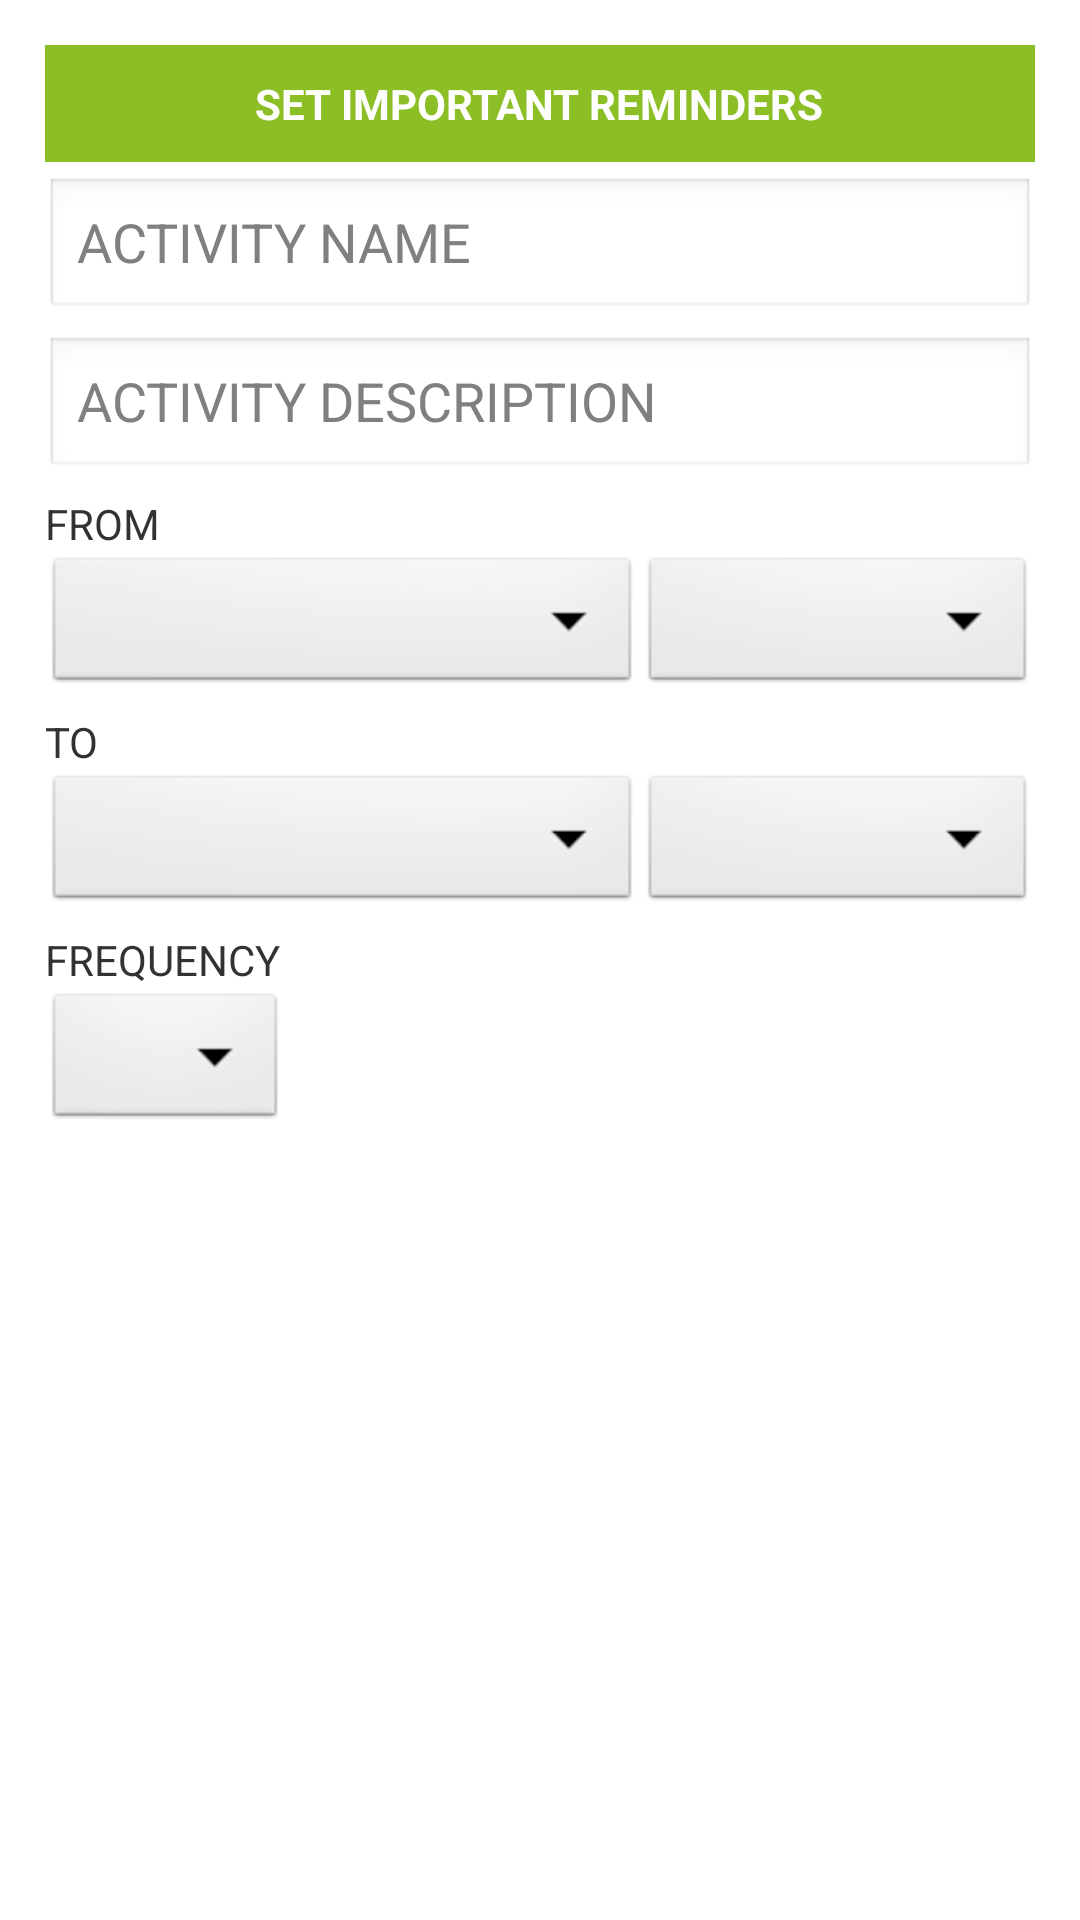

Layout XML and referenced resources for this Android screen:
<!-- AndroidManifest.xml: application theme AppTheme -->
<!-- res/layout/fragment_events_reminder_dialog.xml -->
<?xml version="1.0" encoding="utf-8"?>
<RelativeLayout xmlns:android="http://schemas.android.com/apk/res/android"
    android:layout_width="match_parent"
    android:layout_height="match_parent"
    android:background="@drawable/roundbox_white" >

    <ScrollView
        style="@style/goodList"
        android:layout_width="match_parent"
        android:layout_height="wrap_content" >

        <RelativeLayout
            android:layout_width="match_parent"
            android:layout_height="wrap_content"
            android:layout_marginBottom="5dip"
            android:layout_marginLeft="5dip"
            android:layout_marginRight="5dip"
            android:layout_marginTop="5dip" >

            <RelativeLayout
                android:id="@+id/header"
                android:layout_width="match_parent"
                android:layout_height="wrap_content"
                android:layout_marginBottom="5dip"
                android:background="@color/dividerColor" >

                <TextView
                    android:layout_width="wrap_content"
                    android:layout_height="wrap_content"
                    android:layout_centerInParent="true"
                    android:padding="10dip"
                    android:text="SET IMPORTANT REMINDERS"
                    android:textColor="#fff"
                    android:textStyle="bold" />
            </RelativeLayout>

            <EditText
                android:id="@+id/eventNameTxt"
                android:layout_width="match_parent"
                android:layout_height="wrap_content"
                android:layout_below="@id/header"
                android:layout_marginBottom="5dip"
                android:hint="ACTIVITY NAME" />

            <EditText
                android:id="@+id/eventDescTxt"
                android:layout_width="match_parent"
                android:layout_height="wrap_content"
                android:layout_below="@id/eventNameTxt"
                android:layout_marginBottom="5dip"
                android:hint="ACTIVITY DESCRIPTION" />
            
            
             

            <TextView
                android:id="@+id/fromTxt"
                android:layout_width="wrap_content"
                android:layout_height="wrap_content"
                android:layout_below="@id/eventDescTxt"
                android:text="FROM" />

            <LinearLayout
                android:id="@+id/fromPickerLyt"
                android:layout_width="match_parent"
                android:layout_height="wrap_content"
                android:layout_below="@id/fromTxt"
                android:layout_marginBottom="5dip"
                android:orientation="horizontal"
                android:weightSum="10" >

                <Spinner
                    android:id="@+id/fromDateSpinner"
                    android:layout_width="wrap_content"
                    android:layout_height="wrap_content"
                    android:layout_weight="7" />

                <Spinner
                    android:id="@+id/fromTimeSpinner"
                    android:layout_width="wrap_content"
                    android:layout_height="wrap_content"
                    android:layout_weight="3" />
            </LinearLayout>

            <TextView
                android:id="@+id/toTxt"
                android:layout_width="wrap_content"
                android:layout_height="wrap_content"
                android:layout_below="@id/fromPickerLyt"
                android:text="TO" />

            <LinearLayout
                android:id="@+id/toPickerLyt"
                android:layout_width="match_parent"
                android:layout_height="wrap_content"
                android:layout_below="@id/toTxt"
                android:layout_marginBottom="5dip"
                android:orientation="horizontal"
                android:weightSum="10" >

                <Spinner
                    android:id="@+id/toDateSpinner"
                    android:layout_width="wrap_content"
                    android:layout_height="wrap_content"
                    android:layout_weight="7" />

                <Spinner
                    android:id="@+id/toTimeSpinner"
                    android:layout_width="wrap_content"
                    android:layout_height="wrap_content"
                    android:layout_weight="3" />
            </LinearLayout>

            <TextView
                android:id="@+id/reminderTxt"
                android:layout_width="wrap_content"
                android:layout_height="wrap_content"
                android:layout_below="@id/toPickerLyt"
                android:text="FREQUENCY" />

            <Spinner
                android:id="@+id/reminderSpinner"
                android:layout_width="wrap_content"
                android:layout_height="wrap_content"
                android:layout_below="@id/reminderTxt"
                android:layout_marginBottom="10dip" />

            <Button
                android:id="@+id/submitReminderBtn"
                android:layout_width="match_parent"
                android:layout_height="wrap_content"
                android:layout_below="@id/reminderSpinner"
                android:layout_marginLeft="10dip"
                android:layout_marginRight="10dip"
                android:background="@drawable/greenbutton"
                android:text="SUBMIT"
                android:textColor="#fff"
                android:textStyle="bold" />
        </RelativeLayout>
    </ScrollView>

</RelativeLayout>
<!-- resources referenced by this layout -->
<resources>
  <color name="dividerColor">#8cbf26</color>
  <!-- drawable greenbutton (drawable) -->
  <?xml version="1.0" encoding="utf-8"?>
  <selector xmlns:android="http://schemas.android.com/apk/res/android">
  
      <item   android:state_focused="true"
              android:state_pressed="false"
              android:drawable="@drawable/red_button_hover"
              />
  
      <item   android:state_focused="true"
              android:state_pressed="true"
              android:drawable="@drawable/red_button_hover"
              />
  
      <item   android:state_focused="false"
              android:state_pressed="true"
              android:drawable="@drawable/red_button_hover"
              />
  
      <item   android:drawable="@drawable/green_button_initial"/>
   
  </selector>
  <!-- drawable roundbox_white (drawable) -->
  <?xml version="1.0" encoding="utf-8"?>
  <shape xmlns:android="http://schemas.android.com/apk/res/android" >
  
      <corners android:radius="30dip" />
  
      <solid android:color="#fff" />
  
      <stroke
          android:width="1dip"
          android:color="#fff" 
          android:dashWidth="5dip"
          />
  
      <padding
          android:bottom="10dip"
          android:left="10dip"
          android:right="10dip"
          android:top="10dip" />
  
  </shape>
  <style name="goodList">
          <item name="android:scrollbarThumbVertical">@drawable/scrollbar_handle</item>
          <item name="android:scrollbarTrackVertical">@drawable/test</item>
          <item name="android:scrollbarThumbHorizontal">@drawable/scrollbar_handle</item>
          <item name="android:scrollbarTrackHorizontal">@drawable/test</item>
      </style>
  <style name="AppTheme" parent="AppBaseTheme">
          
      </style>
  <!-- drawable green_button_initial (drawable) -->
  <?xml version="1.0" encoding="utf-8"?>
  <shape xmlns:android="http://schemas.android.com/apk/res/android"
      android:shape="rectangle" >
  
      <corners
          android:bottomLeftRadius="5dip"
          android:bottomRightRadius="5dip"
          android:topLeftRadius="5dip"
          android:topRightRadius="5dip" />
  
      <gradient
          android:angle="270"
          android:centerColor="@color/dividerColor"
          android:endColor="@color/dividerColor"
          android:startColor="@color/dividerColor"  />
  
      <stroke
          android:dashWidth="5dp"
          android:width="3dp" />
  
      <padding
          android:bottom="5dp"
          android:left="5dp"
          android:right="5dp"
          android:top="5dp" />
  
  </shape>
  <style name="AppBaseTheme" parent="android:Theme.Light">
          
      </style>
</resources>
